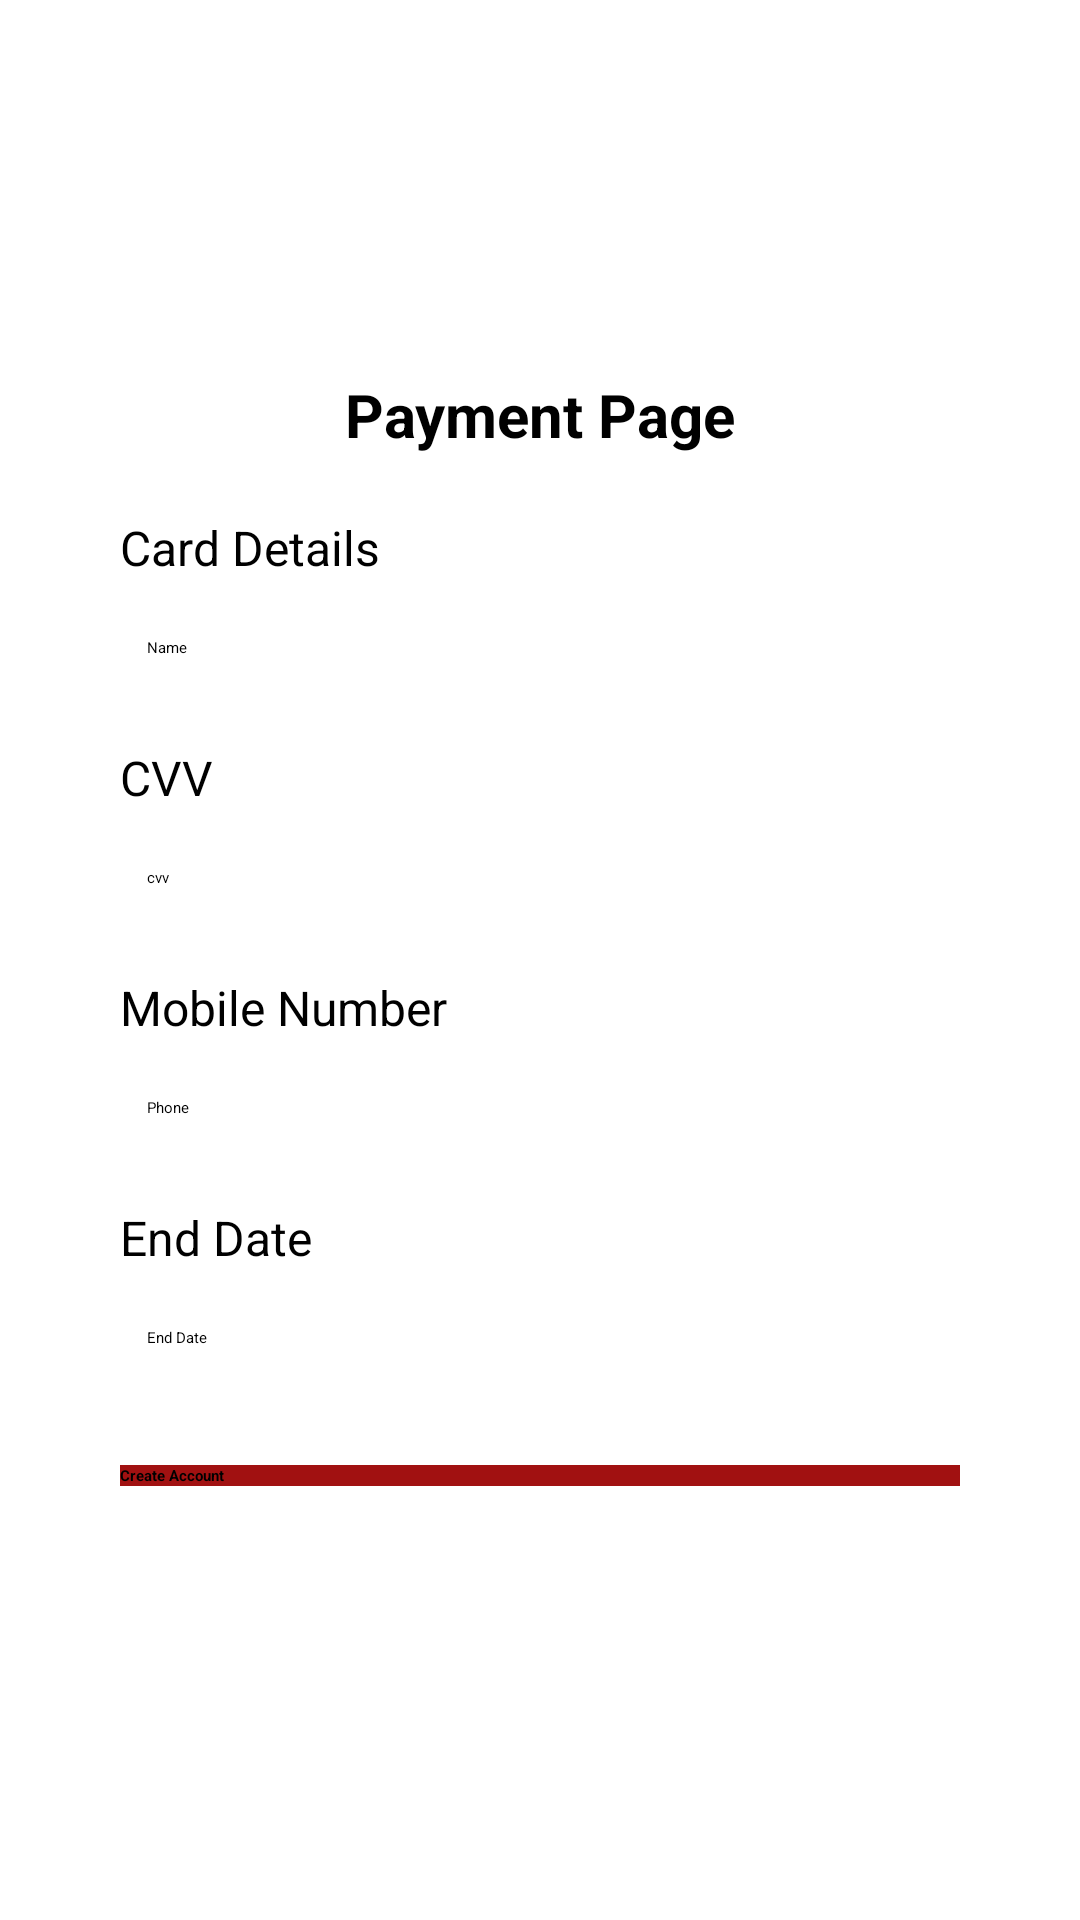

Reconstruct the res/layout file that produces this screen, plus the resources it refers to.
<!-- AndroidManifest.xml: application theme Theme.RestaurantApp -->
<!-- res/layout/activity_payment.xml -->
<?xml version="1.0" encoding="utf-8"?>
<ScrollView
    android:layout_width="match_parent"
    android:layout_height="match_parent"

    xmlns:android="http://schemas.android.com/apk/res/android">

    <LinearLayout  android:layout_width="match_parent"
        android:layout_height="match_parent"
        android:background="@drawable/rbg"
        xmlns:app="http://schemas.android.com/apk/res-auto"
        android:layout_gravity="center"
        android:gravity="center"
        android:orientation="vertical">


        <androidx.cardview.widget.CardView
            android:layout_width="match_parent"
            android:layout_height="wrap_content"
            android:layout_margin="10dp"
            android:scrollbars="vertical"

            >
            <LinearLayout xmlns:android="http://schemas.android.com/apk/res/android"
                xmlns:tools="http://schemas.android.com/tools"
                android:layout_width="match_parent"
                android:layout_height="match_parent"
                tools:context=".PaymentActivity"
                android:orientation="vertical"
                android:background="#fff">



                <TextView
                    android:layout_width="wrap_content"
                    android:layout_height="wrap_content"
                    android:text="Payment Page"
                    android:layout_gravity="center"
                    android:layout_marginTop="0dp"
                    android:textSize="20dp"
                    android:textStyle="bold"
                    android:textColor="@color/black"/>

                <ScrollView android:layout_width="match_parent"
                    android:layout_height="match_parent"
                    android:fillViewport="true"
                    >
                    <LinearLayout
                        android:orientation="vertical"

                        android:layout_width="match_parent"
                        android:layout_height="wrap_content">

                        <TextView

                            android:text="Card Details"
                            android:textSize="16dp"
                            android:layout_marginTop="20dp"
                            android:layout_gravity="left"
                            android:layout_marginLeft="30dp"
                            android:textColor="@color/black"
                            android:layout_width="wrap_content"
                            android:layout_height="wrap_content" />


                        <EditText
                            android:id="@+id/card_details"
                            android:hint="Name"
                            android:singleLine="true"
                            android:padding="9dp"
                            android:textColor="#000"
                            android:background="@drawable/edittext_reg_fields"
                            android:layout_marginRight="30dp"
                            android:layout_marginLeft="30dp"
                            android:layout_marginTop="10dp"
                            android:layout_width="match_parent"
                            android:layout_height="wrap_content" />





                        <TextView

                            android:text="CVV"
                            android:textSize="16dp"
                            android:layout_marginTop="20dp"
                            android:layout_gravity="left"
                            android:layout_marginLeft="30dp"
                            android:textColor="@color/black"
                            android:layout_width="wrap_content"
                            android:layout_height="wrap_content" />


                        <EditText
                            android:id="@+id/cvv"
                            android:hint="cvv"
                            android:singleLine="true"
                            android:padding="9dp"
                            android:background="@drawable/edittext_reg_fields"
                            android:layout_marginRight="30dp"
                            android:layout_marginLeft="30dp"
                            android:layout_marginTop="10dp"
                            android:layout_width="match_parent"
                            android:layout_height="wrap_content" />


                        <TextView
                            android:id="@+id/tv_phno"
                            android:text="Mobile Number"
                            android:textSize="16dp"
                            android:inputType="phone"
                            android:layout_marginTop="20dp"
                            android:layout_gravity="left"
                            android:layout_marginLeft="30dp"
                            android:textColor="@color/black"
                            android:layout_width="wrap_content"
                            android:layout_height="wrap_content" />


                        <EditText
                            android:id="@+id/et_phone_no"
                            android:hint="Phone"
                            android:singleLine="true"
                            android:padding="9dp"
                            android:inputType="number"
                            android:maxLength="12"
                            android:background="@drawable/edittext_reg_fields"
                            android:layout_marginRight="30dp"
                            android:layout_marginLeft="30dp"
                            android:layout_marginTop="10dp"
                            android:layout_width="match_parent"
                            android:layout_height="wrap_content" />


                        <TextView
                            android:id="@+id/tv_pwd"
                            android:text="End Date"
                            android:textSize="16dp"
                            android:layout_marginTop="20dp"
                            android:layout_gravity="left"
                            android:layout_marginLeft="30dp"
                            android:textColor="@color/black"
                            android:layout_width="wrap_content"
                            android:layout_height="wrap_content" />


                        <EditText
                            android:id="@+id/end_date"
                            android:hint="End Date"
                            android:inputType="date"
                            android:singleLine="true"
                            android:padding="9dp"
                            android:background="@drawable/edittext_reg_fields"
                            android:layout_marginRight="30dp"
                            android:layout_marginLeft="30dp"
                            android:layout_marginTop="10dp"
                            android:layout_width="match_parent"
                            android:layout_height="wrap_content" />



                        <Button
                            android:id="@+id/save"
                            android:layout_marginBottom="20dp"
                            android:text="Create Account"
                            android:layout_marginTop="30dp"
                            android:layout_marginLeft="30dp"
                            android:layout_marginRight="30dp"
                            android:background="#A11111"
                            android:textColor="@color/black"
                            android:textStyle="bold"
                            android:textAllCaps="false"
                            android:layout_width="match_parent"
                            android:layout_height="wrap_content"/>

                    </LinearLayout>
                </ScrollView>

            </LinearLayout>

        </androidx.cardview.widget.CardView>
    </LinearLayout>
</ScrollView>
<!-- resources referenced by this layout -->
<resources>
  <color name="black">#FF000000</color>
</resources>
